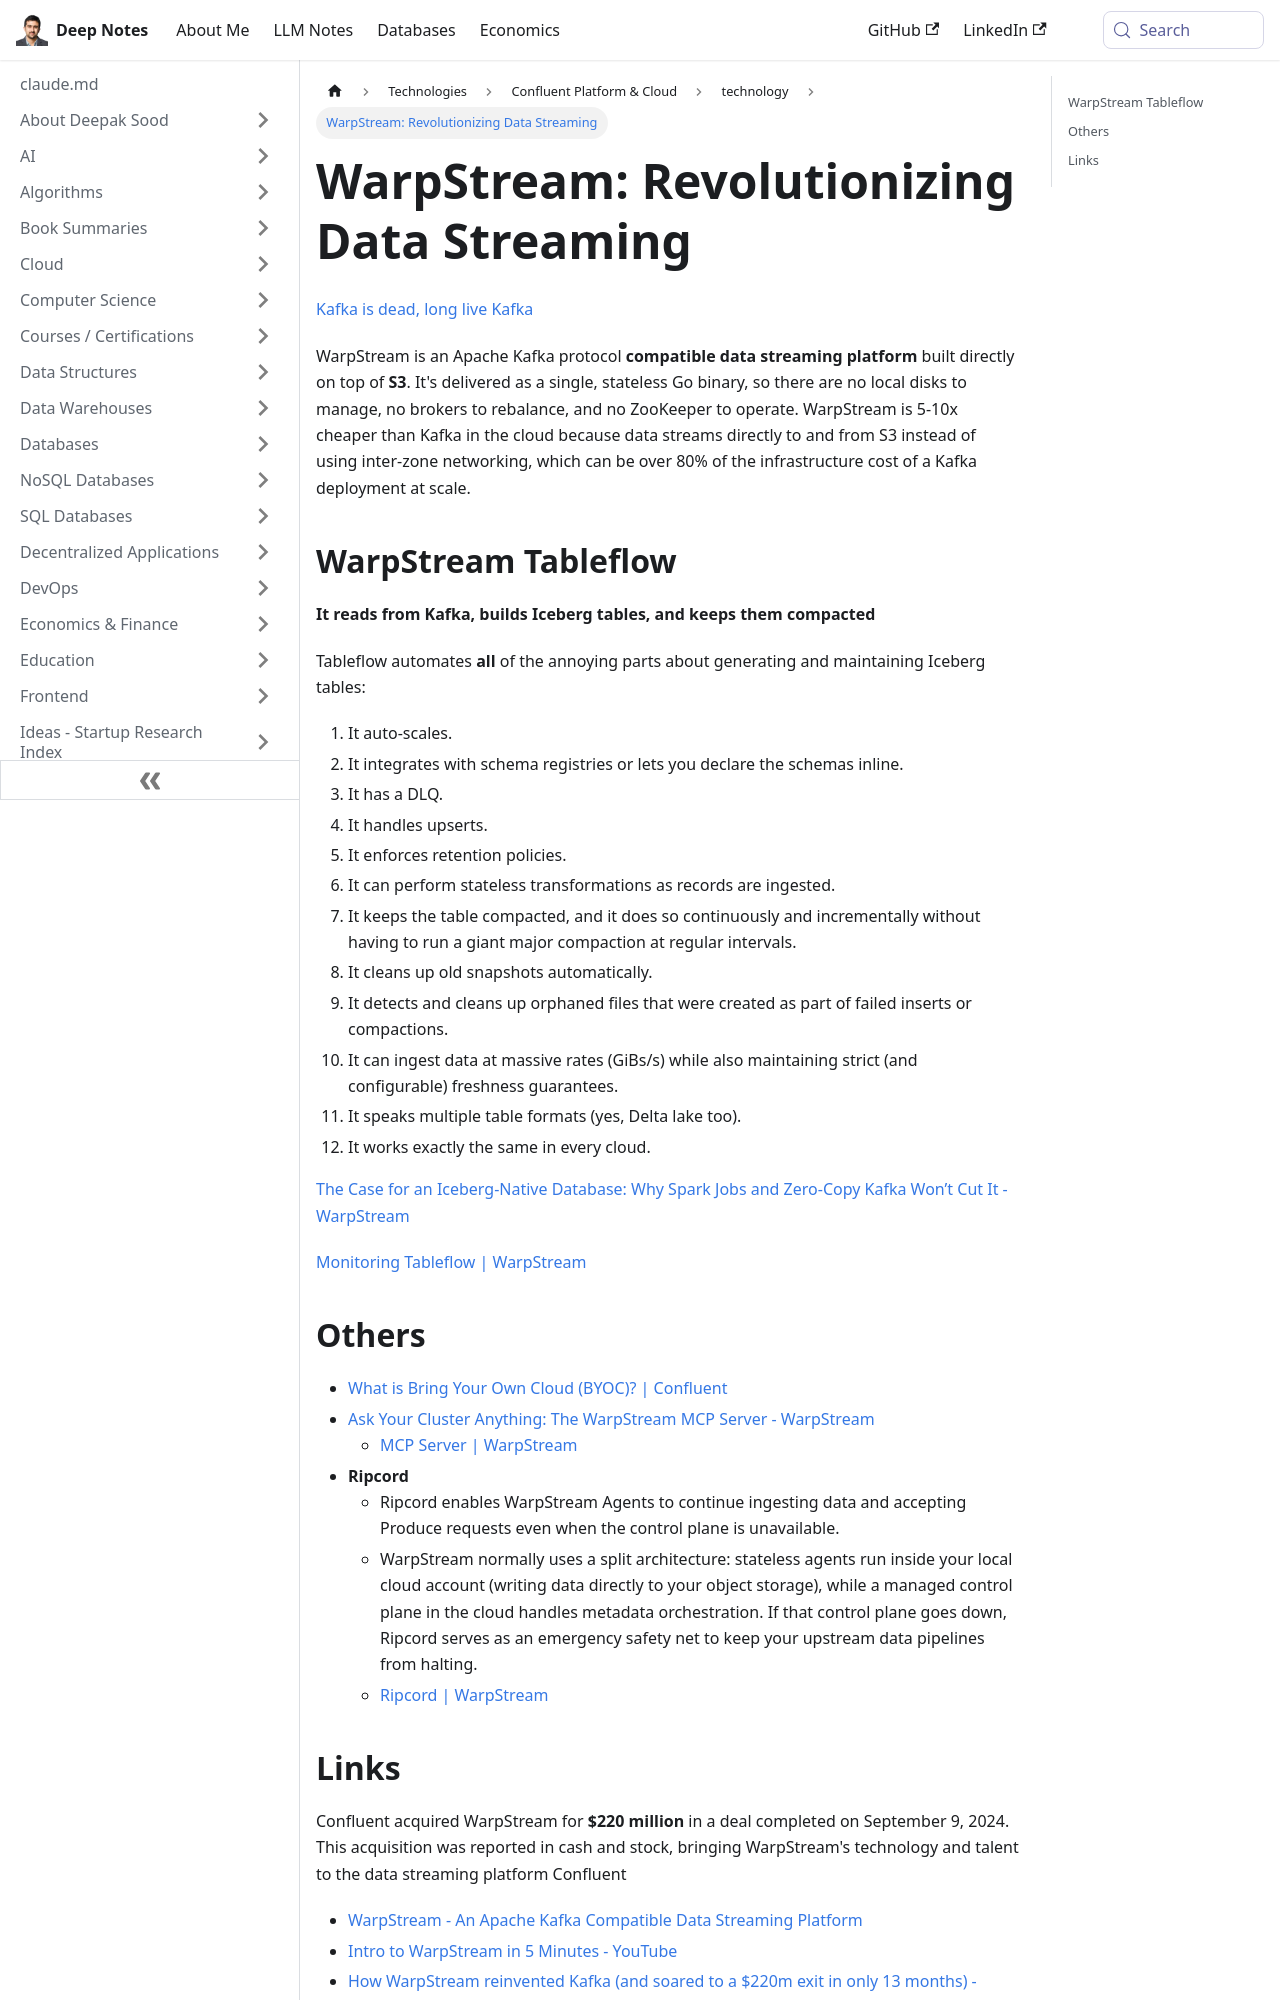

repository: deepaksood619/deepaksood619.github.io · page: technologies/confluent/warpstream/index.html · generator: docusaurus

---
slug: /technologies/confluent/warpstream
title: "WarpStream: Revolutionizing Data Streaming"
description: Discover WarpStream, a cost-effective, Kafka-compatible data streaming platform built on S3 for seamless, efficient data management.
created: 2025-02-24
updated: 2026-04-21
---
[Kafka is dead, long live Kafka](https://www.warpstream.com/blog/kafka-is-dead-long-live-kafka)

WarpStream is an Apache Kafka protocol **compatible data streaming platform** built directly on top of **S3**. It's delivered as a single, stateless Go binary, so there are no local disks to manage, no brokers to rebalance, and no ZooKeeper to operate. WarpStream is 5-10x cheaper than Kafka in the cloud because data streams directly to and from S3 instead of using inter-zone networking, which can be over 80% of the infrastructure cost of a Kafka deployment at scale.

## WarpStream Tableflow

**It reads from Kafka, builds Iceberg tables, and keeps them compacted**

Tableflow automates **all** of the annoying parts about generating and maintaining Iceberg tables:

1. It auto-scales.
2. It integrates with schema registries or lets you declare the schemas inline.
3. It has a DLQ.
4. It handles upserts.
5. It enforces retention policies.
6. It can perform stateless transformations as records are ingested.
7. It keeps the table compacted, and it does so continuously and incrementally without having to run a giant major compaction at regular intervals.
8. It cleans up old snapshots automatically.
9. It detects and cleans up orphaned files that were created as part of failed inserts or compactions.
10. It can ingest data at massive rates (GiBs/s) while also maintaining strict (and configurable) freshness guarantees.
11. It speaks multiple table formats (yes, Delta lake too).
12. It works exactly the same in every cloud.

[The Case for an Iceberg-Native Database: Why Spark Jobs and Zero-Copy Kafka Won’t Cut It - WarpStream](https://www.warpstream.com/blog/the-case-for-an-iceberg-native-database-why-spark-jobs-and-zero-copy-kafka-wont-cut-it)

## Others

- [What is Bring Your Own Cloud (BYOC)? \| Confluent](https://www.confluent.io/learn/bring-your-own-cloud/)
- [Ask Your Cluster Anything: The WarpStream MCP Server - WarpStream](https://www.warpstream.com/blog/ask-your-cluster-anything-the-warpstream-mcp-server)
	- [MCP Server \| WarpStream](https://docs.warpstream.com/warpstream/reference/mcp-server)
